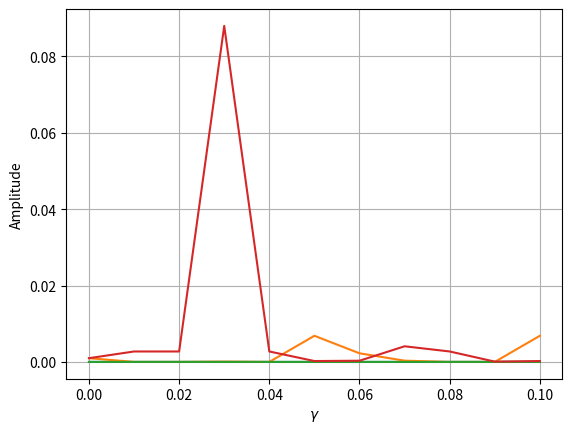

This chart was generated by the following Python code:
import numpy as np
import scipy.linalg
import matplotlib.pyplot as plt

def hamiltonian_matrix(n, gamma=1, alpha=0, marked=1):
    H_matrix = -gamma*np.array([[(1/(np.abs(col-row)))**(alpha) if col != row else 1 
                                    for col in range(n)] 
                                        for row in range(n)])
    H_matrix[(marked-1, marked-1)] = 0
    return H_matrix


def unitary_matrix(H_matrix, time=1):
    return scipy.linalg.expm(-1j*H_matrix*time)


def marked_state(n, marked=1):
    return np.array([0 if i != (marked-1) else 1 for i in range(n)])


def superposition_state(n):
    return (1/np.sqrt(n))*np.array([1 for _ in range(n)])


def eigenvectors_and_eigenvalues(hamiltonian):
    eigenvalues, eigenvectors = scipy.linalg.eig(hamiltonian)
    return eigenvalues, eigenvectors

def psi_0_and_psi_1(eigenvalues, eigenvectors):
    sorted_eigenvectors = eigenvectors[np.argsort(eigenvalues)]
    return sorted_eigenvectors[0], sorted_eigenvectors[1]


def E_0_and_E_1(eigenvalues, eigenvectors):
    sorted_eigenvalues = np.sort(eigenvalues)
    return sorted_eigenvalues[0], sorted_eigenvalues[1]


def amplitudes_plot(gammas, amps):
    fig, ax = plt.subplots()
    for amp in amps:
        ax.plot(gammas, amp)
    #ax.legend([])
    ax.set(xlabel='$\gamma$', ylabel='Amplitude')
    ax.grid()    
    plt.savefig('fig_1.png')
    plt.show()


if __name__ == "__main__":
    dimensions = 1024
    mark = 2
    gamma = 0.1
    alpha = 0
    number_of_points = 10
    gammas = [gamma*(i/number_of_points) for i in range(number_of_points+1)]
    m_psi_0s = []
    s_psi_0s = []
    m_psi_1s = []
    s_psi_1s = []
    for point, gamma in enumerate(gammas):
        m_ket = marked_state(n=dimensions, marked=mark)
        s_ket = superposition_state(n=dimensions)
        H = hamiltonian_matrix(n=dimensions, gamma=gamma, alpha=alpha, marked=mark)
        eigenvalues, eigenvectors = eigenvectors_and_eigenvalues(H)
        psi_0, psi_1 = psi_0_and_psi_1(eigenvalues, eigenvectors)
        e_0, e_1 = E_0_and_E_1(eigenvalues, eigenvectors)
        m_psi_0s.append(np.square(np.abs(np.dot(m_ket, psi_0))))
        s_psi_0s.append(np.square(np.abs(np.dot(s_ket, psi_0))))
        m_psi_1s.append(np.square(np.abs(np.dot(m_ket, psi_1))))
        s_psi_1s.append(np.square(np.abs(np.dot(s_ket, psi_1))))
        print(f'Finished point: {point} --  gamma: {gamma}')
    amplitudes_plot(gammas, [m_psi_0s, s_psi_0s, m_psi_1s, s_psi_1s])
    '''
    print(times)
    m_ket = marked_state(n=dimensions, marked=mark)
    s_ket = superposition_state(n=dimensions)
    print(m_ket)
    print(s_ket)
    H = hamiltonian_matrix(n=dimensions, gamma=gamma, alpha=alpha, marked=mark)
    U = unitary_matrix(H, time=time)
    U_s_ket = np.matmul(U, s_ket)
    amplitude = np.dot(m_ket, U_s_ket)
    print(H)
    print(U)
    print(amplitude)
    '''
    
